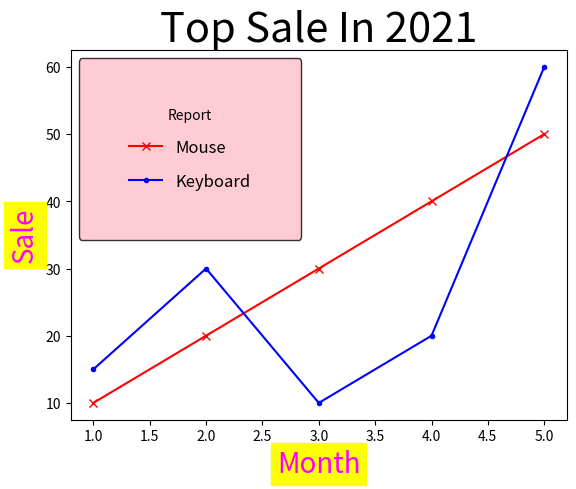

Source code (Python):
#Title Legend  => plt.legend(title="ชื่อที่ต้องการ",borderpad="ขนาดที่ต้องการ",labelspacing="ระยะที่ต้องการ")
#? ขนาด default=0.4, ระยะ default=0.5
import numpy as np
import matplotlib.pyplot as plt
product1 = np.arange(10,60,10)
product2 = [15,30,10,20,60]
month = np.arange(1,6)
data={"size":20,"color":"magenta","backgroundcolor":"yellow"}
plt.plot(month,product1,"rx-")
plt.plot(month,product2,"b.-")
plt.xlabel("Month",data), plt.ylabel("Sale",data)
plt.title("Top Sale In 2021",fontsize=30,loc="center")
plt.legend(["Mouse","Keyboard"],
title="Report",
facecolor="pink",
edgecolor="black",
fontsize="large",
borderpad=3,
labelspacing=1
)
plt.show()
